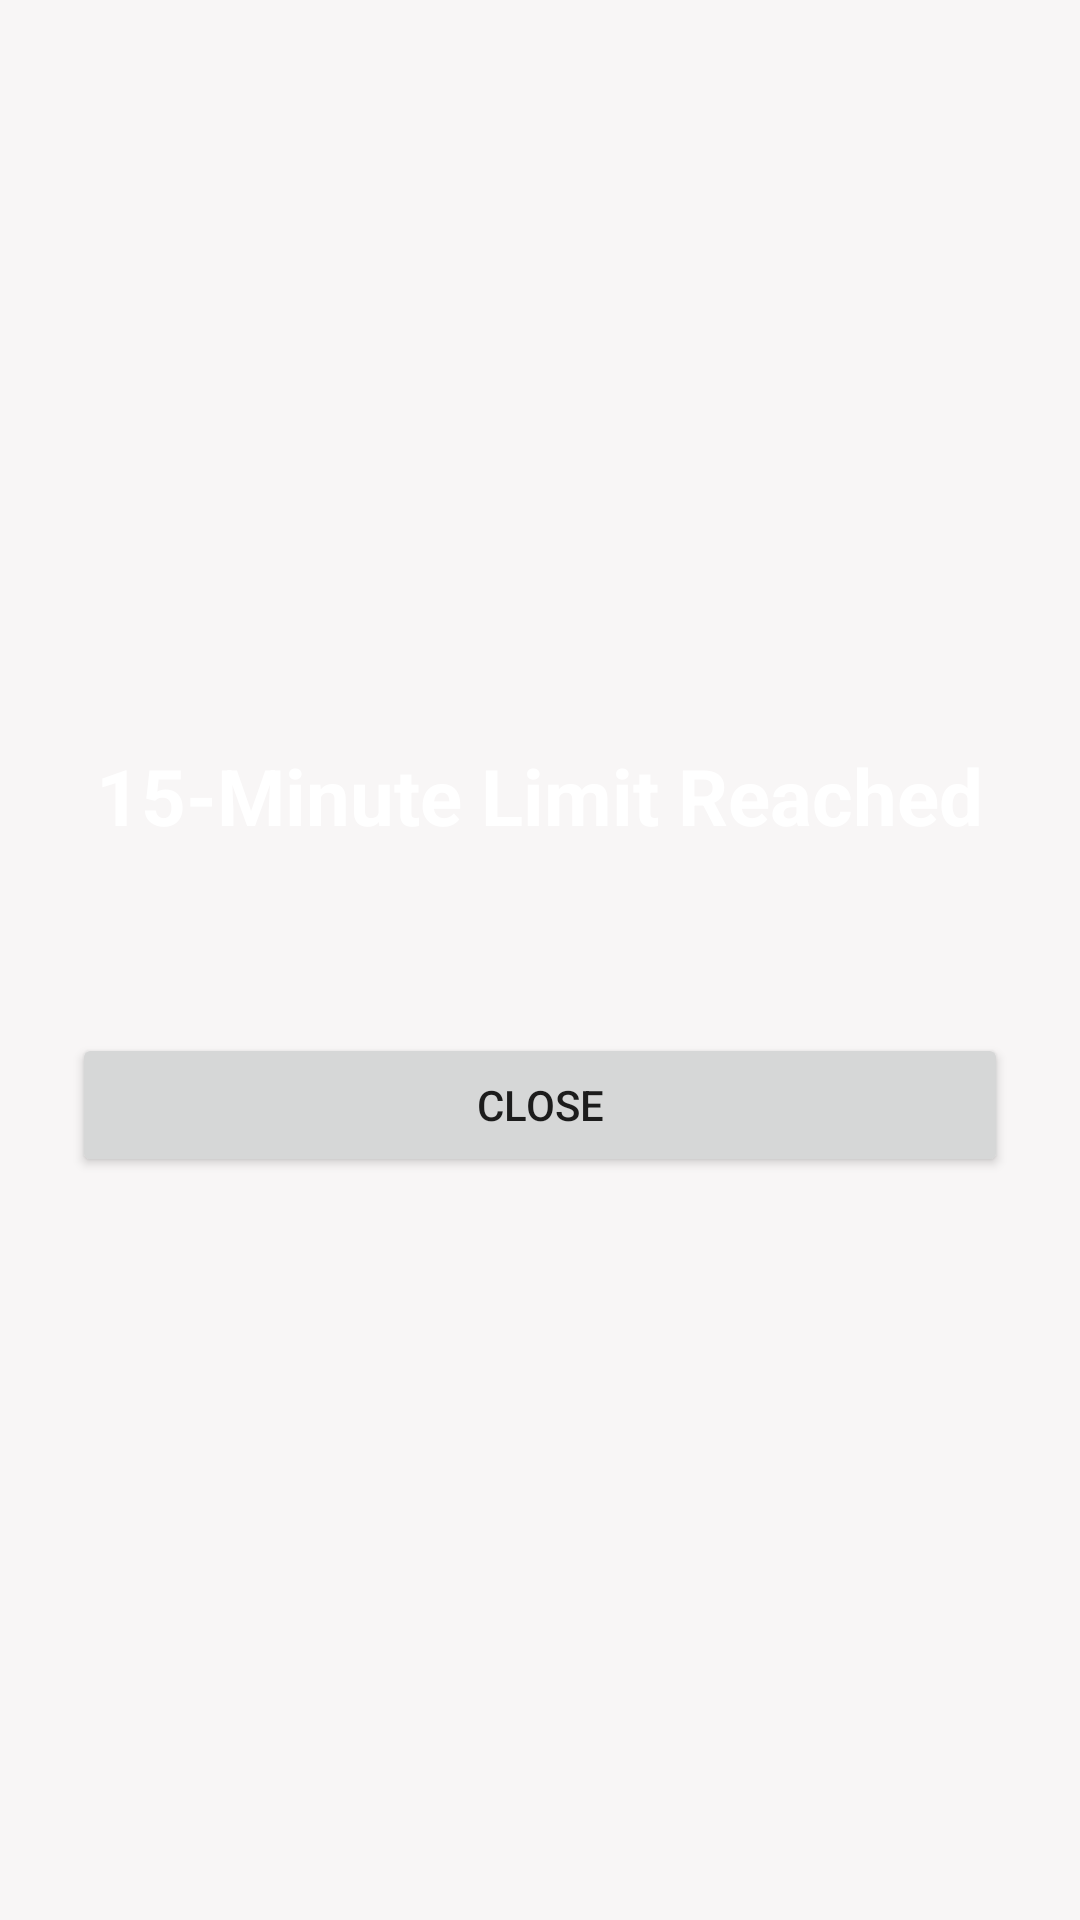

Here is an Android app screen rendered from its layout file. Give the layout XML and the strings, colors and styles it references.
<!-- AndroidManifest.xml: application theme AppTheme -->
<!-- res/layout/activity_walk_chat_limit_block.xml -->
<?xml version="1.0" encoding="utf-8"?>
<LinearLayout xmlns:android="http://schemas.android.com/apk/res/android"
    android:layout_width="match_parent"
    android:layout_height="match_parent"
    android:background="@color/colorPrimaryz"
    android:gravity="center"
    android:orientation="vertical"
    android:padding="24dp">

    <TextView
        android:layout_width="wrap_content"
        android:layout_height="wrap_content"
        android:text="@string/walkChatLimitBlockTitle"
        android:textColor="@color/white"
        android:textSize="26sp"
        android:textStyle="bold" />

    <TextView
        android:id="@+id/txtWalkChatBlockedInfo"
        android:layout_width="wrap_content"
        android:layout_height="wrap_content"
        android:layout_marginTop="16dp"
        android:gravity="center"
        android:textColor="@color/white"
        android:textSize="16sp" />

    <Button
        android:id="@+id/btnWalkChatClose"
        android:layout_width="match_parent"
        android:layout_height="wrap_content"
        android:layout_marginTop="24dp"
        android:text="@string/walkChatLimitClose" />
</LinearLayout>
<!-- resources referenced by this layout -->
<resources>
  <color name="colorPrimaryz">#F8F6F6</color>
  <color name="white">#ffffffff</color>
  <string name="walkChatLimitBlockTitle">15-Minute Limit Reached</string>
  <string name="walkChatLimitClose">Close</string>
  <style name="AppTheme" parent="@style/Theme.AppCompat">
          <item name="colorAccent">@color/colorAccent</item>
          <item name="colorPrimary">@color/colorPrimary</item>
          <item name="colorPrimaryDark">@color/colorPrimaryDark</item>
      </style>
  <color name="colorAccent">#fd1e8e</color>
  <color name="colorPrimary">#fd1e8e</color>
  <color name="colorPrimaryDark">#f90d83</color>
</resources>
